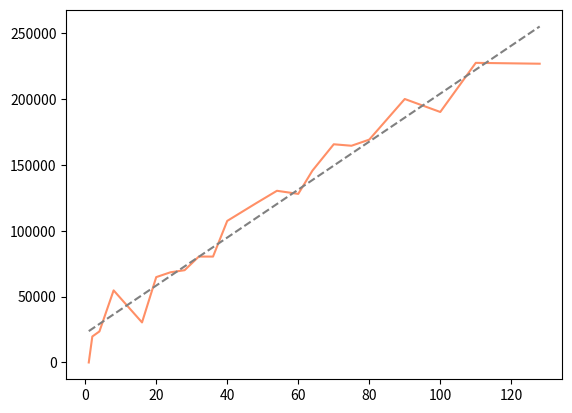

Python code for this plot: (Note: this script raises an exception after producing the figure.)
import matplotlib.pyplot as plt
import numpy as np
from numpy.polynomial.polynomial import polyfit


xs = [1, 2, 4, 8, 16, 20, 24, 28, 32, 36, 40, 48, 54, 60, 64, 70, 75, 80, 90, 100, 110, 128]
ys = [0, 19748, 23578, 54780, 30432, 64857, 68514, 70124, 80470, 80457, 107563, 120779, 130448, 128089, 145780, 165784, 164668, 169318, 200184, 190317, 227642, 226988] 


LABEL_FONT_SIZE = 20


plt.plot(xs, ys, color='orangered', alpha=0.6)
b, m = polyfit(xs, ys, 1)
xs = np.asarray([np.min(xs), np.max(xs)])
plt.plot(xs, b + m * xs, '--', color='grey')
plt.grid(b=True, which='major', color='#999999', linestyle='--')
plt.ylabel('Number of states processed', fontsize=LABEL_FONT_SIZE)
plt.xlabel('Number of cores', fontsize=LABEL_FONT_SIZE)
plt.savefig('nmodels.png')
plt.show()
